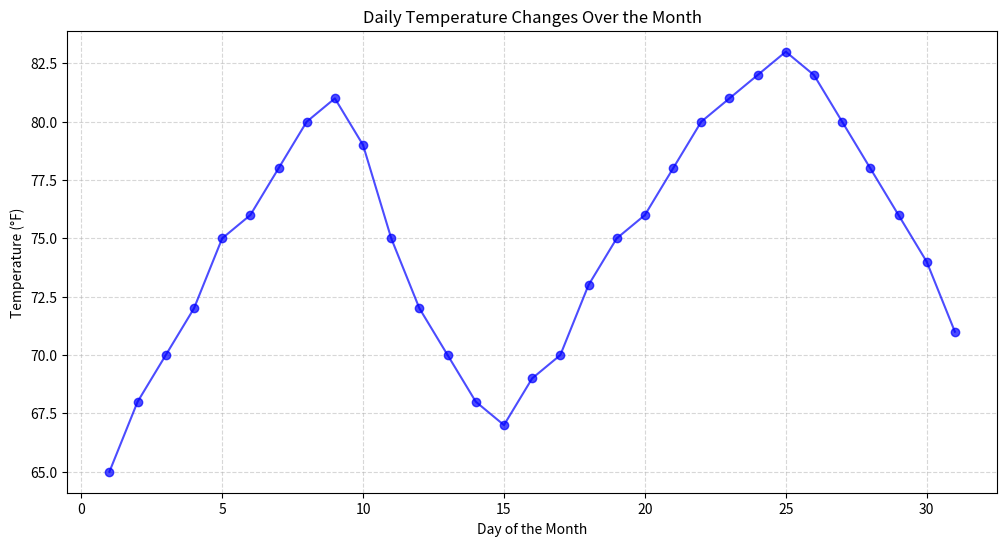

Python code for this plot:

# Visualize the daily temperature changes over time in a city and give your conclusion

import matplotlib.pyplot as plt

# Days of the month
days = list(range(1, 32))

# Daily temperature data
temperature = [65, 68, 70, 72, 75, 76, 78, 80, 81, 79, 75, 72, 70, 68, 67, 69, 70, 73, 75, 76, 78, 80, 81, 82, 83, 82, 80, 78, 76, 74, 71]

# Create the line plot
plt.figure(figsize=(12, 6))
plt.plot(days, temperature, marker='o', linestyle='-', color='b', alpha=0.7)

# Add titles and labels
plt.title('Daily Temperature Changes Over the Month')
plt.xlabel('Day of the Month')
plt.ylabel('Temperature (°F)')

# Show grid for better readability
plt.grid(True, linestyle='--', alpha=0.5)

# Display the plot
plt.show()
